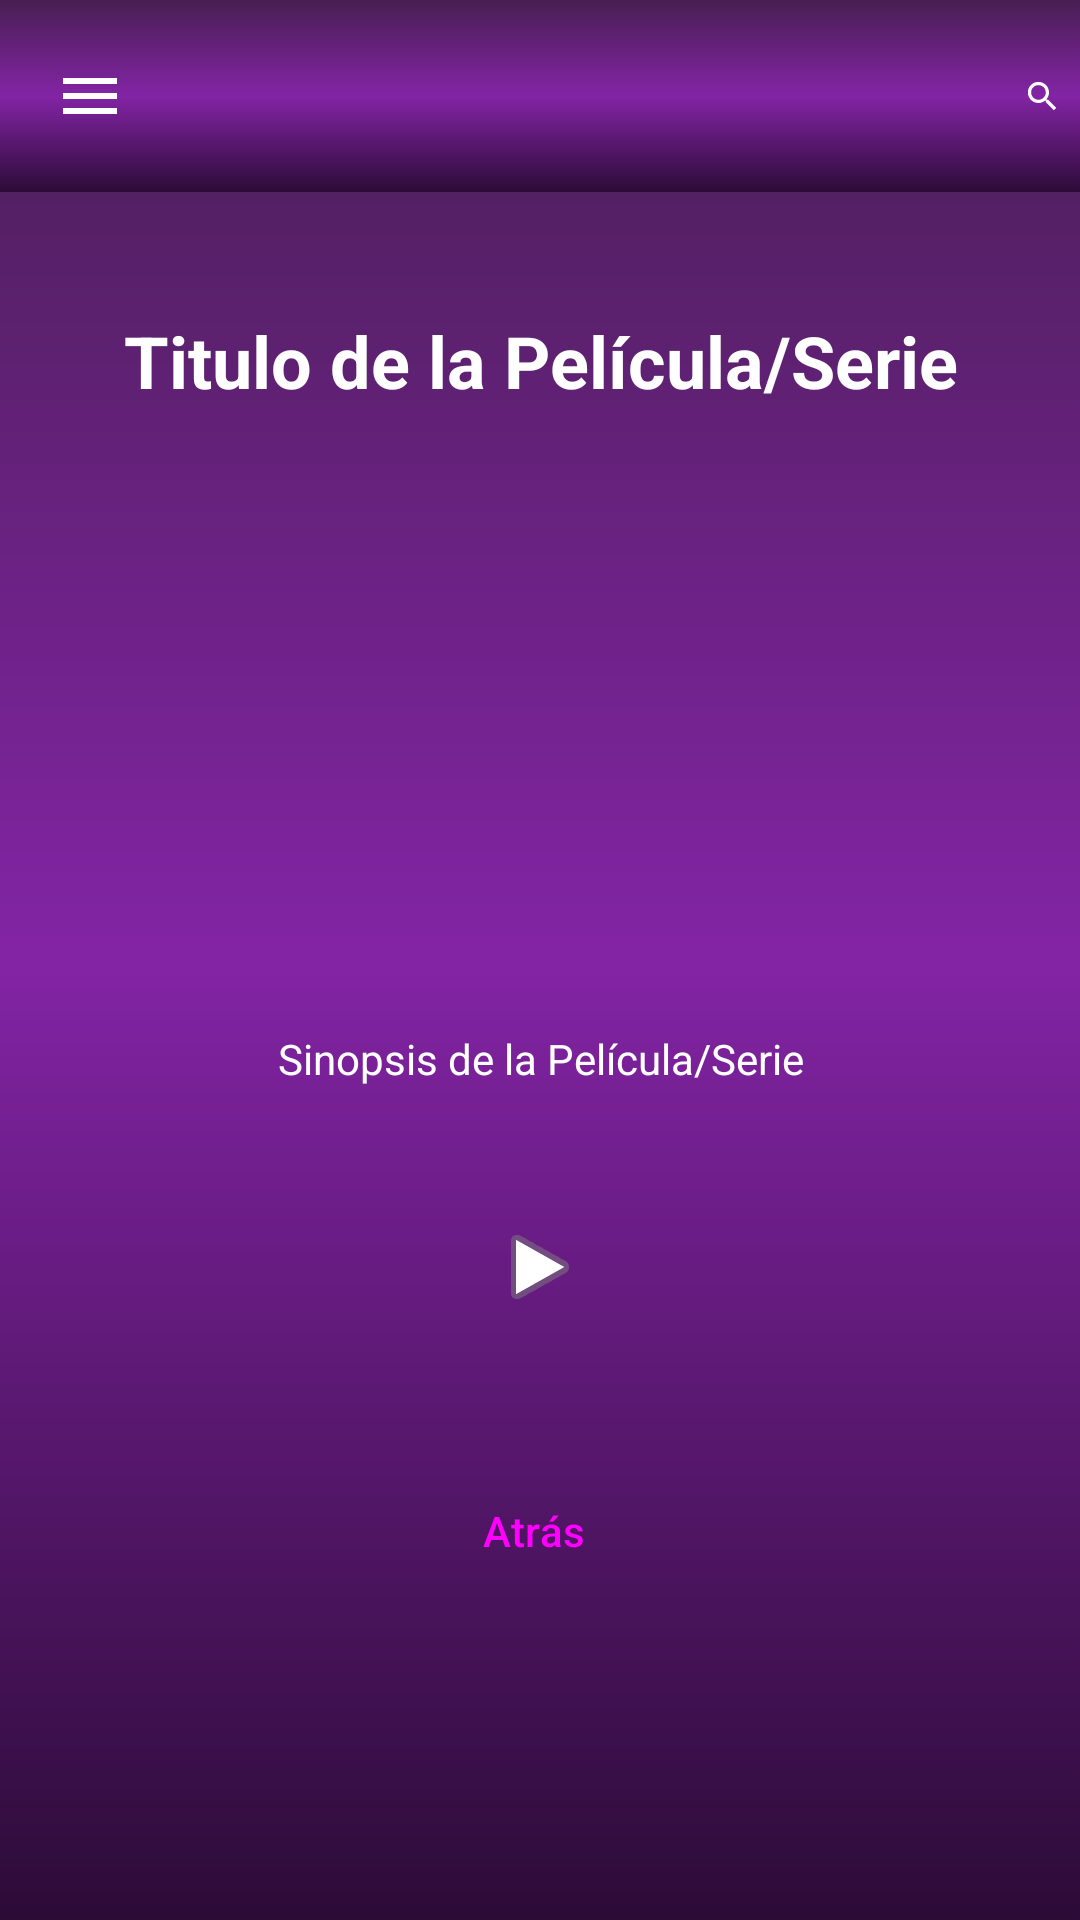

The Android layout XML behind this screen, and the referenced resources:
<!-- AndroidManifest.xml: application theme Theme.PoyectoDesarrolloDeInterfaces -->
<!-- res/layout/activity_info_peli_serie.xml -->
<?xml version="1.0" encoding="utf-8"?>
<RelativeLayout xmlns:android="http://schemas.android.com/apk/res/android"
    xmlns:app="http://schemas.android.com/apk/res-auto"
    xmlns:tools="http://schemas.android.com/tools"
    android:layout_width="match_parent"
    android:layout_height="match_parent"
    android:background="@drawable/fondo_negro_morado">


    <LinearLayout
        android:id="@+id/toolbar"
        android:layout_width="match_parent"
        android:layout_height="?attr/actionBarSize"
        android:background="@drawable/fondo_negro_morado"
        android:gravity="center_vertical"
        android:orientation="horizontal"
        android:padding="6dp"
        android:layout_alignParentTop="true"
        android:layout_alignParentStart="true"
        android:layout_alignParentEnd="true">


        <ImageView
            android:id="@+id/imageMenu"
            android:layout_width="wrap_content"
            android:layout_height="wrap_content"
            android:layout_marginStart="12dp"
            android:src="@drawable/menu" />


        <ImageView
            android:id="@+id/logoHBO"
            android:layout_width="139dp"
            android:layout_height="19dp"
            android:layout_gravity="center"
            android:layout_marginStart="100dp"
            android:layout_marginEnd="60dp"
            android:src="@drawable/logo" />


        <ImageView
            android:id="@+id/logoLupa"
            android:layout_width="wrap_content"
            android:layout_height="wrap_content"
            android:src="@drawable/lupa" />


        <ImageView
            android:id="@+id/imageUsuario"
            android:layout_width="wrap_content"
            android:layout_height="wrap_content"
            android:layout_marginStart="6dp"
            android:layout_marginEnd="6dp"
            android:src="@drawable/usuario" />
    </LinearLayout>


    <androidx.constraintlayout.widget.ConstraintLayout
        android:layout_width="match_parent"
        android:layout_height="match_parent"
        android:layout_below="@id/toolbar"
        android:padding="16dp">



        <TextView
            android:id="@+id/titulo"
            android:layout_width="0dp"
            android:layout_height="wrap_content"
            android:layout_marginTop="24dp"
            android:text="Titulo de la Película/Serie"
            android:textColor="@color/white"
            android:textAlignment="center"
            android:textSize="24sp"
            android:textStyle="bold"
            app:layout_constraintEnd_toEndOf="parent"
            app:layout_constraintHorizontal_bias="0.0"
            app:layout_constraintStart_toStartOf="parent"
            app:layout_constraintTop_toTopOf="parent" />

        <ImageView
            android:id="@+id/imagen"
            android:layout_width="300dp"
            android:layout_height="171dp"
            android:layout_marginTop="16dp"
            android:scaleType="fitCenter"
            app:layout_constraintDimensionRatio="H,16:9"
            app:layout_constraintEnd_toEndOf="parent"
            app:layout_constraintStart_toStartOf="parent"
            app:layout_constraintTop_toBottomOf="@+id/titulo"
            tools:src="@drawable/ic_launcher_foreground" />

        <TextView
            android:id="@+id/sinopsis"
            android:layout_width="0dp"
            android:layout_height="wrap_content"
            android:layout_marginStart="16dp"
            android:layout_marginTop="20dp"
            android:layout_marginEnd="16dp"
            android:textColor="@color/white"
            android:text="Sinopsis de la Película/Serie"
            android:textAlignment="center"
            app:layout_constraintEnd_toEndOf="parent"
            app:layout_constraintStart_toStartOf="parent"
            app:layout_constraintTop_toBottomOf="@+id/imagen" />


        <ImageButton
            android:id="@+id/videoUrl"
            android:layout_width="80dp"
            android:layout_height="80dp"
            android:layout_marginTop="20dp"
            android:background="?attr/selectableItemBackgroundBorderless"
            android:src="@android:drawable/ic_media_play"
            app:layout_constraintEnd_toEndOf="parent"
            app:layout_constraintHorizontal_bias="0.5"
            app:layout_constraintStart_toStartOf="parent"
            app:layout_constraintTop_toBottomOf="@+id/sinopsis" />

        <Button
            android:id="@+id/atras"
            style="@style/Widget.Material3.ExtendedFloatingActionButton.Icon.Surface"
            android:layout_width="wrap_content"
            android:layout_height="wrap_content"
            android:layout_marginTop="20dp"
            android:text="Atrás"
            app:layout_constraintEnd_toEndOf="parent"
            app:layout_constraintStart_toStartOf="parent"
            app:layout_constraintTop_toBottomOf="@+id/videoUrl" />
    </androidx.constraintlayout.widget.ConstraintLayout>
</RelativeLayout>
<!-- resources referenced by this layout -->
<resources>
  <!-- drawable fondo_negro_morado (drawable) -->
  <?xml version="1.0" encoding="utf-8"?>
  <shape xmlns:android="http://schemas.android.com/apk/res/android">
      <gradient
          android:startColor="#2C0B37"
          android:centerColor="#8324A5"
          android:endColor="#481F53"
          android:angle="90"/>
  </shape>
  <!-- drawable lupa (drawable) -->
  <vector xmlns:android="http://schemas.android.com/apk/res/android"
      android:width="24dp"
      android:height="24dp"
      android:viewportWidth="24"
      android:viewportHeight="24">
  
      <path
          android:fillColor="#FFFFFF"
          android:pathData="M15.5,14h-0.79l-0.28-0.27C15.41,12.59,16,11.11,16,9.5C16,5.91,13.09,3,9.5,3S3,5.91,3,9.5S5.91,16,9.5,16c1.61,0,3.09-0.59,4.23-1.57l0.27,0.28v0.79l5,4.99l1.49-1.49l-4.99-5ZM9.5,14C7.01,14,5,11.99,5,9.5S7.01,5,9.5,5S14,7.01,14,9.5S11.99,14,9.5,14Z"/>
  
  </vector>
  <!-- drawable menu (drawable) -->
  <vector xmlns:android="http://schemas.android.com/apk/res/android"
      android:width="24dp"
      android:height="24dp"
      android:viewportWidth="24"
      android:viewportHeight="24">
  
      <path
          android:fillColor="#FFFFFF"
          android:pathData="M3,18h18v-2H3v2zM3,13h18v-2H3v2zM3,6v2h18V6H3z"/>
  
  </vector>
  <!-- drawable usuario (drawable) -->
  <vector xmlns:android="http://schemas.android.com/apk/res/android"
      android:width="24dp"
      android:height="24dp"
      android:viewportWidth="24"
      android:viewportHeight="24"
      android:tint="@color/white">
  
      <path
          android:fillColor="@android:color/white"
          android:pathData="M12,12c2.21,0 4,-1.79 4,-4s-1.79,-4 -4,-4 -4,1.79 -4,4 1.79,4 4,4zM12,14c-2.67,0 -8,1.34 -8,4v2h16v-2c0,-2.66 -5.33,-4 -8,-4z" />
  </vector>
  <style name="Theme.PoyectoDesarrolloDeInterfaces" parent="Base.Theme.PoyectoDesarrolloDeInterfaces" />
  <style name="Base.Theme.PoyectoDesarrolloDeInterfaces" parent="Theme.Material3.DayNight.NoActionBar">
          
          
      </style>
  <!-- not gathered from this repository: default colours our renderer supplied (Android Studio template values) -->
  <color name="white">#FFFFFFFF</color>
</resources>
